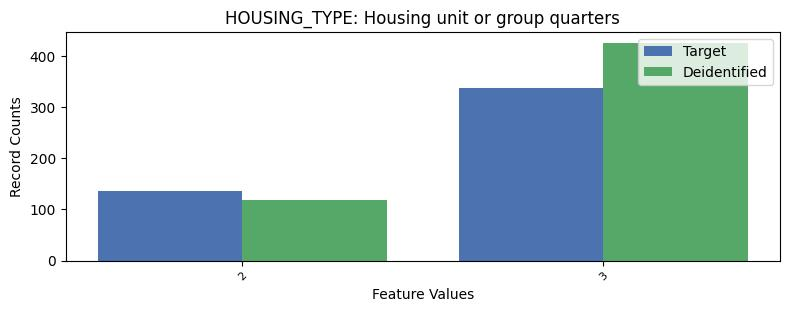

The data file committed next to this chart (first rows):
, HOUSING_TYPE, count_target, count_deidentified
0, 1, 7161, 7090
1, 3, 337, 425
2, 2, 136, 119
